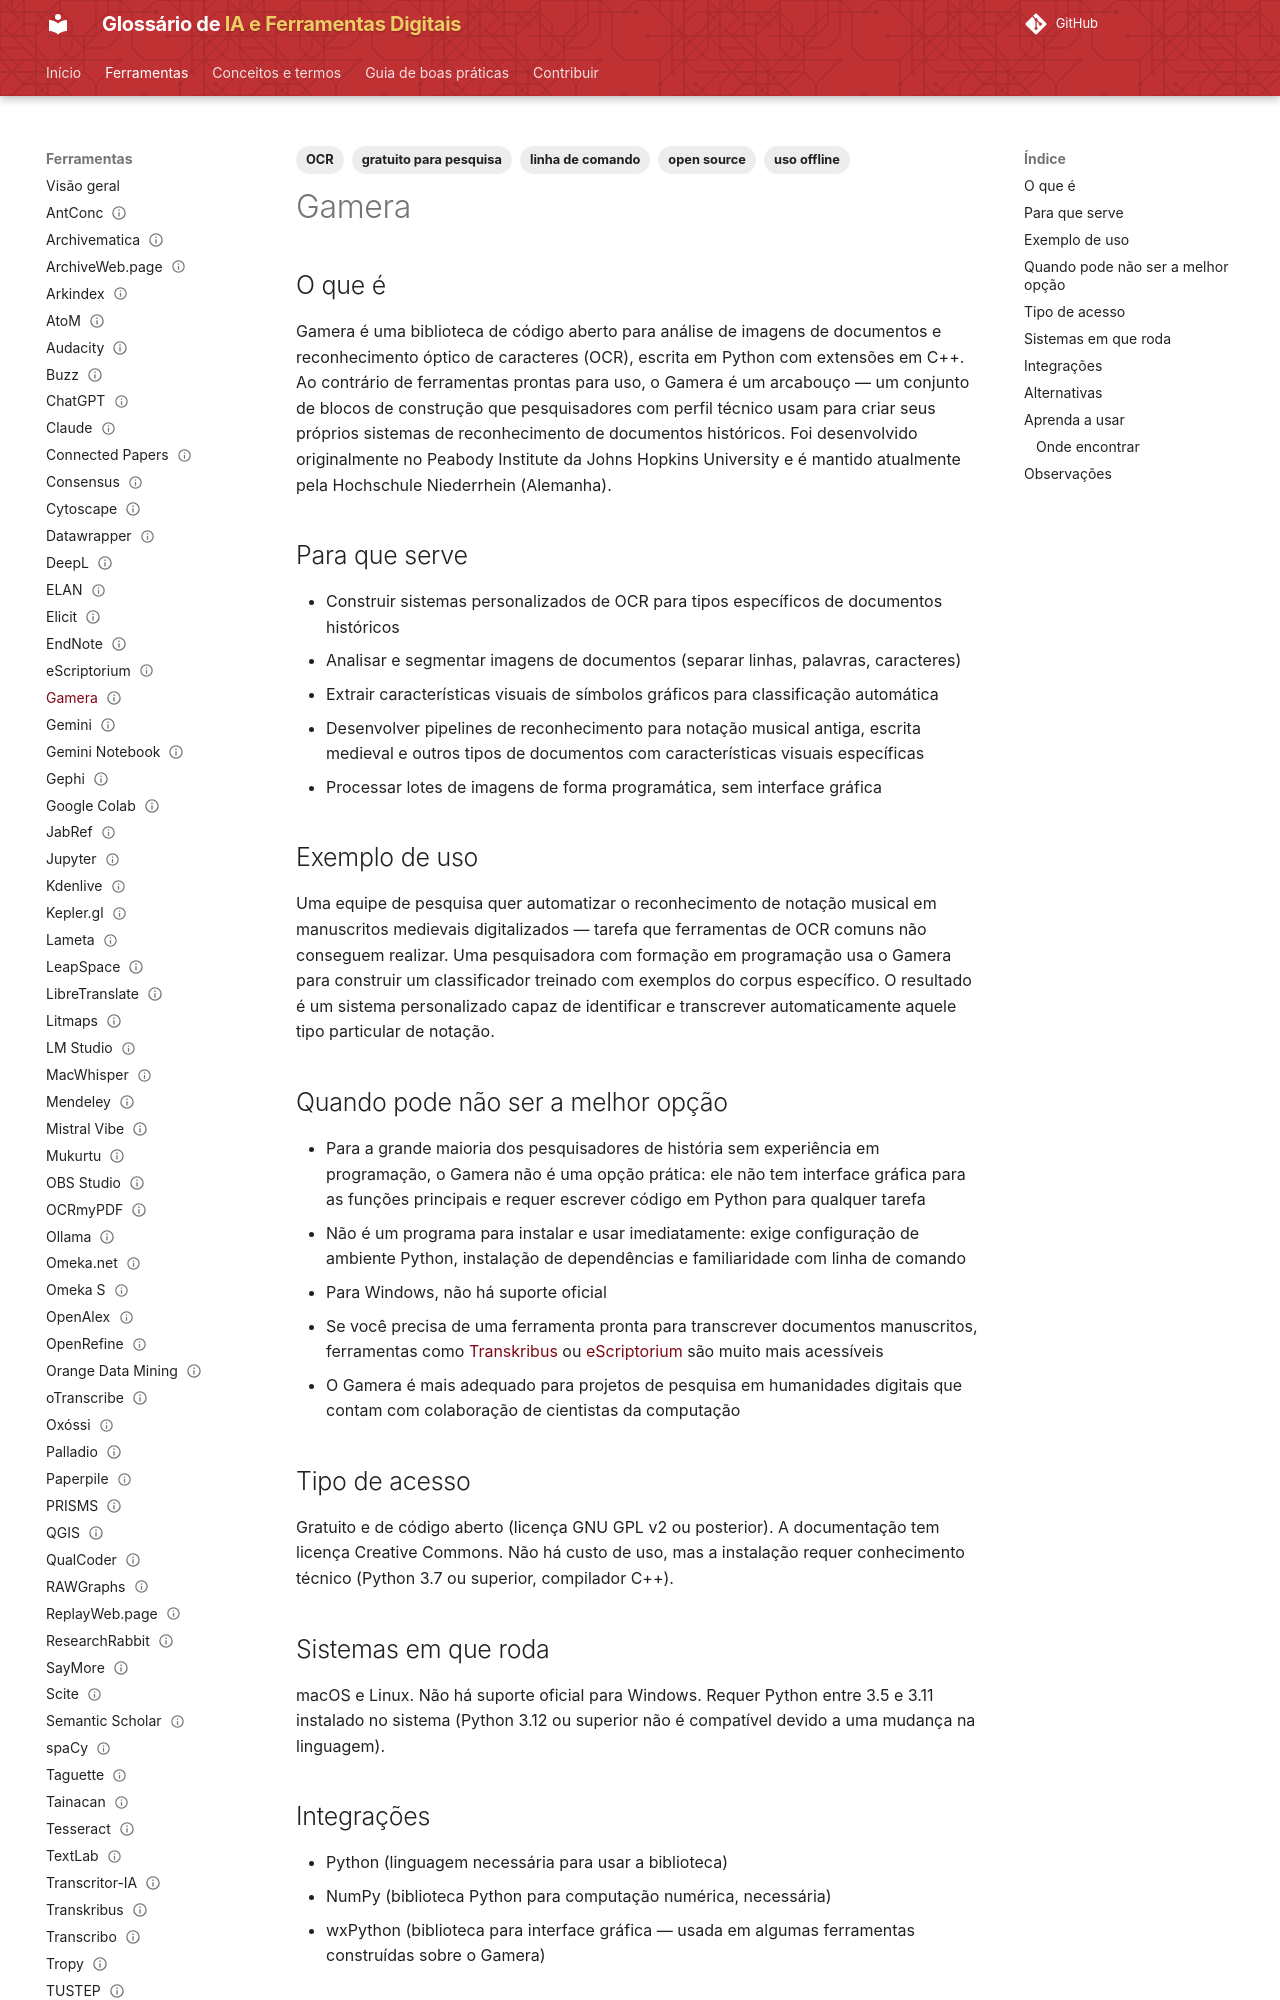

repository: lucchesia/iaguia-coc-fiocruz · page: ferramentas/gamera/index.html · generator: mkdocs

---
title: Gamera
slug: gamera
entry_type: ferramenta
tool_type: biblioteca
category: transcrição
tags:
  - OCR
  - linha de comando
  - open source
  - uso offline
  - gratuito para pesquisa
aliases: []
source_model: aberto
software_license: GPL-2.0
access_model: gratuito
systems:
  - macOS
  - Linux
curva_aprendizado: alta
integrations:
  - Python
  - NumPy
  - wxPython
concepts: []
alternatives:
  - Kraken
  - Calamari
  - Tesseract
  - eScriptorium
official_site: https://gamera.informatik.hsnr.de
documentation: https://gamera.informatik.hsnr.de/docs/gamera-docs/
forum: https://github.com/hsnr-gamera/gamera-4/issues
repository: https://github.com/hsnr-gamera/gamera-4
caveats:
  - requer conhecimentos técnicos
learning_resources: []
academic_use: []
tool_status: estável
status: publicado
reviewed: true
last_reviewed: '2026-08-18'
---

## O que é

Gamera é uma biblioteca de código aberto para análise de imagens de documentos e reconhecimento óptico de caracteres (OCR), escrita em Python com extensões em C++. Ao contrário de ferramentas prontas para uso, o Gamera é um arcabouço — um conjunto de blocos de construção que pesquisadores com perfil técnico usam para criar seus próprios sistemas de reconhecimento de documentos históricos. Foi desenvolvido originalmente no Peabody Institute da Johns Hopkins University e é mantido atualmente pela Hochschule Niederrhein (Alemanha).

## Para que serve

- Construir sistemas personalizados de OCR para tipos específicos de documentos históricos
- Analisar e segmentar imagens de documentos (separar linhas, palavras, caracteres)
- Extrair características visuais de símbolos gráficos para classificação automática
- Desenvolver pipelines de reconhecimento para notação musical antiga, escrita medieval e outros tipos de documentos com características visuais específicas
- Processar lotes de imagens de forma programática, sem interface gráfica

## Exemplo de uso

Uma equipe de pesquisa quer automatizar o reconhecimento de notação musical em manuscritos medievais digitalizados — tarefa que ferramentas de OCR comuns não conseguem realizar. Uma pesquisadora com formação em programação usa o Gamera para construir um classificador treinado com exemplos do corpus específico. O resultado é um sistema personalizado capaz de identificar e transcrever automaticamente aquele tipo particular de notação.

## Quando pode não ser a melhor opção

- Para a grande maioria dos pesquisadores de história sem experiência em programação, o Gamera não é uma opção prática: ele não tem interface gráfica para as funções principais e requer escrever código em Python para qualquer tarefa
- Não é um programa para instalar e usar imediatamente: exige configuração de ambiente Python, instalação de dependências e familiaridade com linha de comando
- Para Windows, não há suporte oficial
- Se você precisa de uma ferramenta pronta para transcrever documentos manuscritos, ferramentas como [Transkribus](transkribus.md) ou [eScriptorium](escriptorium.md) são muito mais acessíveis
- O Gamera é mais adequado para projetos de pesquisa em humanidades digitais que contam com colaboração de cientistas da computação
